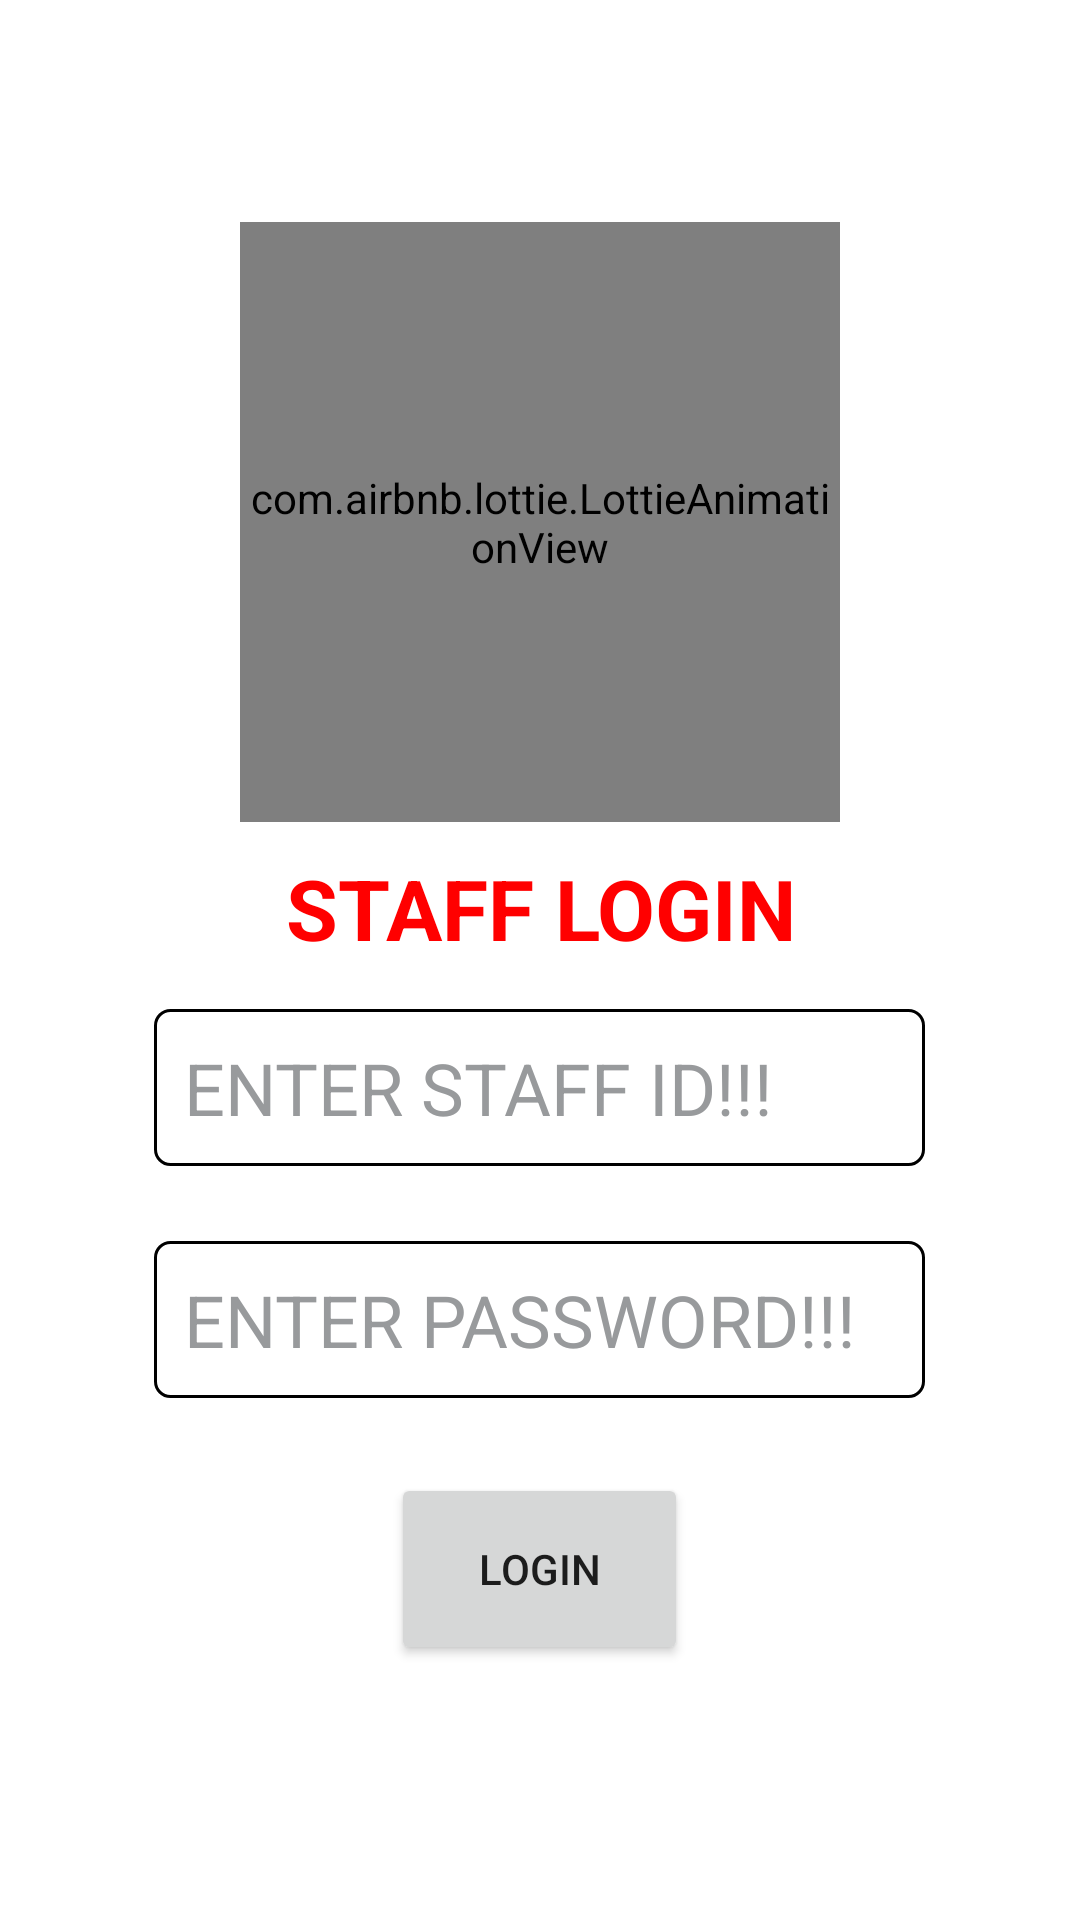

Android layout source for this screen:
<!-- AndroidManifest.xml: application theme Theme.Attv0 -->
<!-- res/layout/activity_main.xml -->
<?xml version="1.0" encoding="utf-8"?>
<RelativeLayout xmlns:android="http://schemas.android.com/apk/res/android"
    xmlns:tools="http://schemas.android.com/tools"
    android:layout_width="match_parent"
    android:layout_height="match_parent"
    xmlns:app="http://schemas.android.com/apk/res-auto"
    android:background="@color/white"
    tools:context=".MainActivity">


    <RelativeLayout
        android:id="@+id/layout_main_content"
        android:layout_width="match_parent"
        android:layout_height="wrap_content">

        <LinearLayout
            android:layout_width="wrap_content"
            android:layout_height="wrap_content"
            android:orientation="vertical">

            <TextView
                android:id="@+id/day_textview"
                android:layout_width="wrap_content"
                android:layout_height="wrap_content"
                android:layout_marginStart="10dp"
                android:layout_marginTop="10dp"
                android:text=""
                android:textColor="@color/black"
                android:textSize="20sp"
                android:textStyle="bold" />

            <TextView
                android:id="@+id/date_textview"
                android:layout_width="wrap_content"
                android:layout_height="wrap_content"
                android:layout_marginStart="10dp"
                android:layout_marginTop="10dp"
                android:text=""
                android:textColor="@color/black"
                android:textSize="20sp"
                android:textStyle="bold" />

        </LinearLayout>


        <ImageView
            android:id="@+id/imageView"
            android:layout_width="145dp"
            android:layout_height="45dp"
            android:layout_alignParentRight="true"
            android:layout_marginTop="10dp"
            android:src="@drawable/ic_hs_new_logo" />


    </RelativeLayout>

    <LinearLayout
        android:id="@+id/ll1"
        android:layout_width="match_parent"
        android:layout_height="wrap_content"
        android:layout_below="@id/layout_main_content"
        android:orientation="vertical">

        <com.airbnb.lottie.LottieAnimationView
            android:id="@+id/animationView"
            android:layout_width="200dp"
            android:layout_height="200dp"
            android:layout_gravity="center"
            app:lottie_autoPlay="true"
            app:lottie_loop="true"
            app:lottie_rawRes="@raw/teacher" />
    </LinearLayout>

    <LinearLayout
        android:id="@+id/ll2"
        android:layout_width="match_parent"
        android:layout_height="wrap_content"
        android:layout_below="@id/ll1"
        android:orientation="vertical">

        <TextView
            android:layout_width="match_parent"
            android:layout_height="wrap_content"
            android:layout_gravity="center"
            android:layout_marginTop="10sp"
            android:gravity="center"
            android:text="STAFF LOGIN"
            android:textColor="#ff0000"
            android:textSize="28sp"
            android:textStyle="bold">

        </TextView>

    </LinearLayout>

    <LinearLayout
        android:id="@+id/ll3"
        android:orientation="vertical"
        android:layout_width="match_parent"
        android:layout_marginTop="15sp"
        android:layout_below="@id/ll2"
        android:layout_height="wrap_content">

        <EditText
            android:id="@+id/staffid"
            android:layout_width="257dp"
            android:layout_height="match_parent"
            android:layout_gravity="center"
            android:inputType="textCapCharacters"
            android:textColorHint="#989a9c"
            android:hint="ENTER STAFF ID!!!"
            android:drawableEnd="@drawable/ic_pass"
            android:textSize="24sp"
            android:textColor="#0100FF"
            android:padding="10sp"
            android:background="@drawable/border">
        </EditText>

    </LinearLayout>

    <LinearLayout
        android:id="@+id/ll4"
        android:orientation="vertical"
        android:layout_width="match_parent"
        android:layout_marginTop="25sp"
        android:layout_below="@id/ll3"
        android:layout_height="wrap_content">

        <EditText
            android:id="@+id/staffpass"
            android:layout_width="257dp"
            android:layout_height="match_parent"
            android:layout_gravity="center"
            android:inputType="textPassword"
            android:textColorHint="#989a9c"
            android:hint="ENTER PASSWORD!!!"
            android:drawableEnd="@drawable/ic_pass"
            android:textSize="24sp"
            android:textColor="#0100FF"
            android:padding="10sp"
            android:background="@drawable/border"
     />

    </LinearLayout>

    <LinearLayout
        android:id="@+id/ll5"
        android:orientation="vertical"
        android:layout_width="match_parent"
        android:layout_marginTop="25sp"
        android:layout_below="@id/ll4"
        android:layout_height="wrap_content">

        <Button
            android:id="@+id/loginbtn"
            android:layout_width="99dp"
            android:layout_height="64dp"
            android:layout_gravity="center"
            android:layout_marginLeft="90sp"
            android:layout_marginRight="90sp"
            android:text="LOGIN"

            ></Button>

    </LinearLayout>
</RelativeLayout>
<!-- resources referenced by this layout -->
<resources>
  <!-- drawable border (drawable) -->
  <shape xmlns:android="http://schemas.android.com/apk/res/android"
      android:shape="rectangle">
  
      <stroke
          android:width="1dp"
          android:color="#000000" />
  
      <corners android:radius="5dp"/>
  
  </shape>
  <style name="Theme.Attv0" parent="Theme.MaterialComponents.DayNight.DarkActionBar">
          
          <item name="colorPrimary">@color/purple_500</item>
          <item name="colorPrimaryVariant">@color/purple_700</item>
          <item name="colorOnPrimary">@color/white</item>
          
          <item name="colorSecondary">@color/teal_200</item>
          <item name="colorSecondaryVariant">@color/teal_700</item>
          <item name="colorOnSecondary">@color/black</item>
          
          <item name="android:statusBarColor" tools:targetApi="l">?attr/colorPrimaryVariant</item>
          
      </style>
  <!-- not gathered from this repository: default colours our renderer supplied (Android Studio template values) -->
  <color name="purple_500">#FF6200EE</color>
  <color name="purple_700">#FF3700B3</color>
  <color name="teal_200">#FF03DAC5</color>
  <color name="teal_700">#FF018786</color>
  <color name="black">#FF000000</color>
  <color name="white">#FFFFFFFF</color>
</resources>
